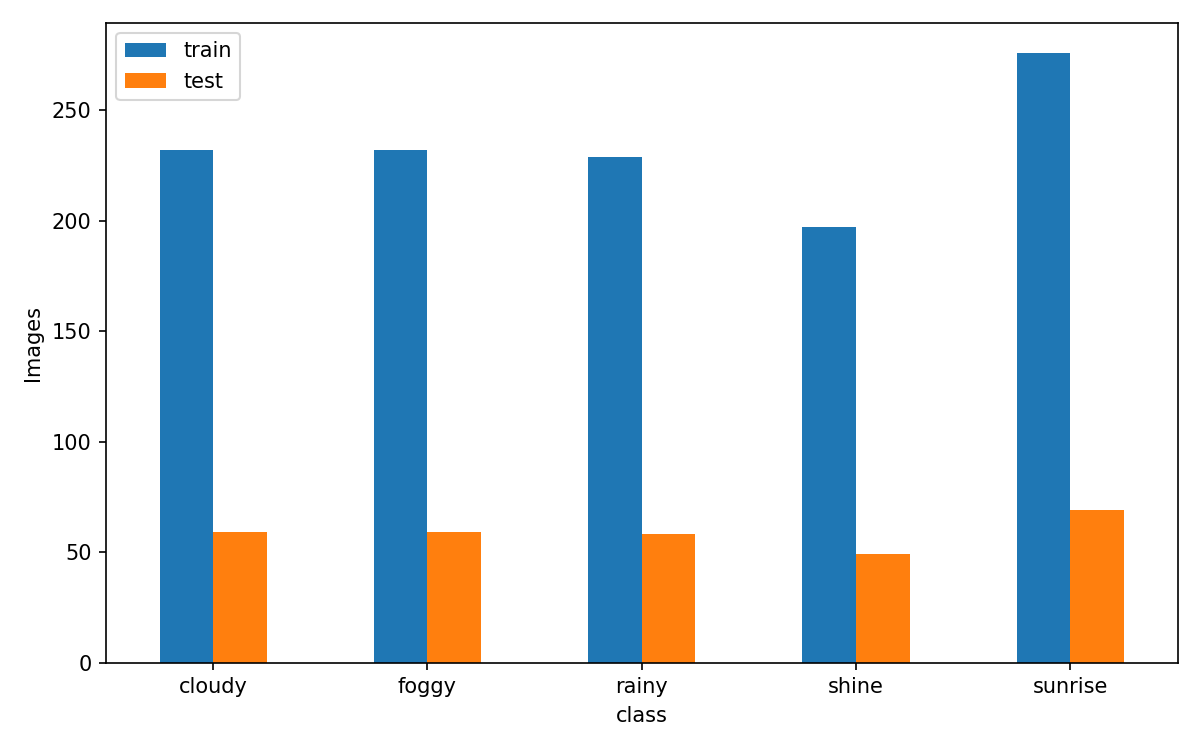

Values plotted in this chart, from the file beside it:
class, train, test
cloudy, 232, 59
foggy, 232, 59
rainy, 229, 58
shine, 197, 49
sunrise, 276, 69
